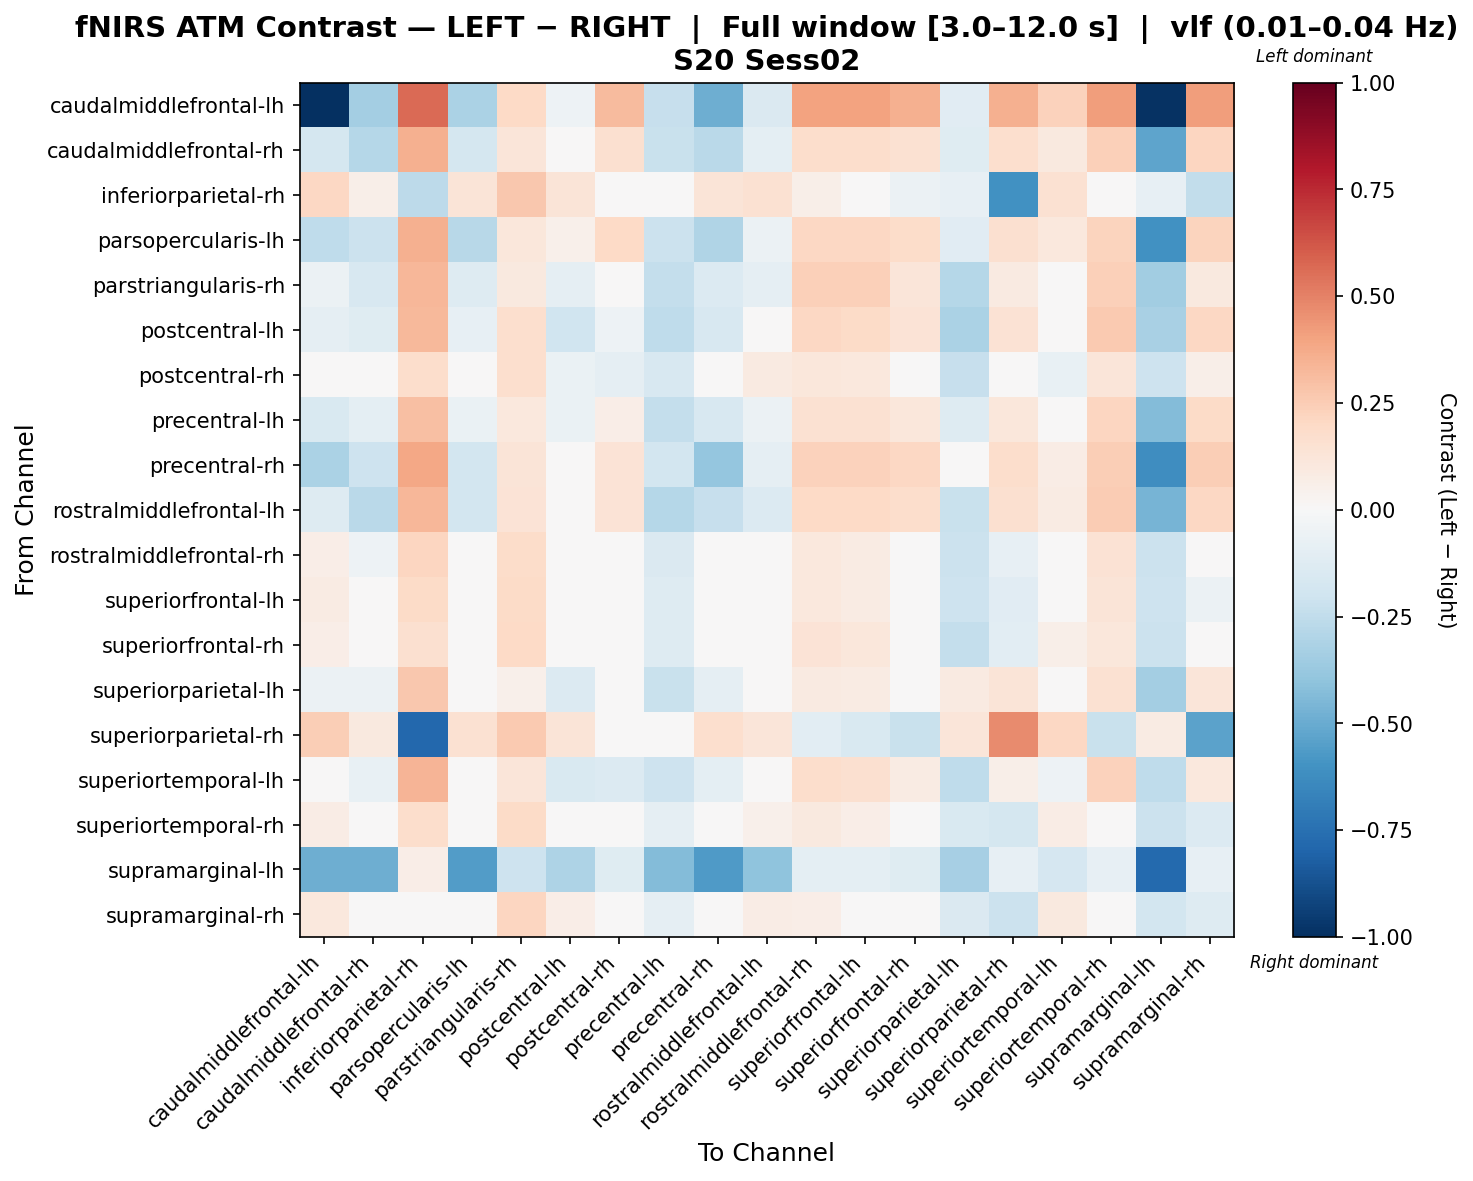

Values plotted in this chart, from the file beside it:
, caudalmiddlefrontal-lh, caudalmiddlefrontal-rh, inferiorparietal-rh, parsopercularis-lh, parstriangularis-rh, postcentral-lh, postcentral-rh, precentral-lh, precentral-rh, rostralmiddlefrontal-lh, rostralmiddlefrontal-rh, superiorfrontal-lh, superiorfrontal-rh, superiorparietal-lh, superiorparietal-rh, superiortemporal-lh, superiortemporal-rh, supramarginal-lh, supramarginal-rh
caudalmiddlefrontal-lh, -1.0, -0.3384, 0.5631, -0.3133, 0.2028, -0.05218, 0.3128, -0.2281, -0.4896, -0.1428, 0.405, 0.405, 0.3593, -0.1164, 0.3568, 0.228, 0.4182, -0.9883, 0.4182
caudalmiddlefrontal-rh, -0.1777, -0.2819, 0.3582, -0.1793, 0.1224, 0.01719, 0.1624, -0.2232, -0.2703, -0.09622, 0.1755, 0.1755, 0.1518, -0.1234, 0.1643, 0.09983, 0.2407, -0.5307, 0.2146
inferiorparietal-rh, 0.2076, 0.05862, -0.2604, 0.1261, 0.2659, 0.1253, 0.005932, -0.01565, 0.1255, 0.1488, 0.05913, 0.02623, -0.0602, -0.07832, -0.6052, 0.1505, 0.04757, -0.08287, -0.2446
parsopercularis-lh, -0.2548, -0.2161, 0.353, -0.2754, 0.1162, 0.05063, 0.1957, -0.2168, -0.2985, -0.06062, 0.2097, 0.2097, 0.1854, -0.112, 0.1608, 0.1077, 0.2237, -0.6018, 0.2237
parstriangularis-rh, -0.05527, -0.1635, 0.3327, -0.1294, 0.1001, -0.08642, 0.0476, -0.2352, -0.1357, -0.08971, 0.2396, 0.2396, 0.1229, -0.289, 0.08818, 0.02156, 0.2394, -0.3442, 0.09671
postcentral-lh, -0.09146, -0.1223, 0.3236, -0.07873, 0.167, -0.2016, -0.05395, -0.2563, -0.1589, -0.01997, 0.2041, 0.1948, 0.135, -0.3151, 0.1453, -0.01335, 0.2581, -0.3249, 0.2086
postcentral-rh, 0.02082, -0.009862, 0.1751, 0.02874, 0.1659, -0.0684, -0.08747, -0.1586, -0.04274, 0.08752, 0.1151, 0.1038, 0.006659, -0.2342, 0.003988, -0.07615, 0.1199, -0.2102, 0.06008
precentral-lh, -0.1495, -0.09424, 0.3003, -0.06393, 0.103, -0.06941, 0.0645, -0.2374, -0.16, -0.06119, 0.1514, 0.1514, 0.1169, -0.126, 0.1141, -0.007223, 0.2134, -0.4348, 0.1886
precentral-rh, -0.3165, -0.2043, 0.3843, -0.1832, 0.1304, -0.02031, 0.1394, -0.1863, -0.3879, -0.09213, 0.2296, 0.2296, 0.2046, -0.04476, 0.1768, 0.07559, 0.2425, -0.6201, 0.2425
rostralmiddlefrontal-lh, -0.1299, -0.2664, 0.332, -0.1865, 0.1406, 0.02801, 0.1349, -0.2814, -0.2309, -0.1364, 0.2015, 0.2015, 0.1783, -0.2218, 0.1593, 0.07833, 0.2565, -0.4622, 0.2048
rostralmiddlefrontal-rh, 0.06633, -0.05331, 0.2157, -0.01261, 0.1839, -0.01334, -0.02594, -0.1418, -0.01297, 0.02699, 0.1061, 0.08189, -0.04568, -0.2137, -0.08284, 0.0287, 0.1442, -0.2159, -0.03568
superiorfrontal-lh, 0.08012, -0.04304, 0.1876, -0.003245, 0.192, -0.00486, -0.02827, -0.1324, -0.002344, 0.03584, 0.1046, 0.08037, -0.04879, -0.2052, -0.1117, 0.03681, 0.1289, -0.2044, -0.06195
superiorfrontal-rh, 0.06562, -0.04321, 0.1615, -0.004749, 0.1994, -0.01967, -0.04187, -0.1296, -0.007885, 0.03985, 0.1332, 0.1104, -0.04086, -0.2353, -0.1034, 0.0574, 0.1108, -0.2157, -0.03608
superiorparietal-lh, -0.06133, -0.05721, 0.2686, -0.03527, 0.05467, -0.133, -0.02493, -0.2234, -0.08858, -0.03059, 0.09085, 0.0818, 0.01939, 0.08922, 0.13, -0.007293, 0.1485, -0.3433, 0.1218
superiorparietal-rh, 0.2483, 0.1005, -0.7843, 0.1497, 0.2634, 0.1252, -0.0391, -0.001213, 0.1713, 0.1244, -0.1059, -0.153, -0.2246, 0.1235, 0.4742, 0.2052, -0.2246, 0.07933, -0.5322
superiortemporal-lh, -0.0111, -0.07035, 0.3381, -0.02618, 0.1189, -0.1527, -0.1329, -0.2088, -0.09788, -0.007646, 0.1738, 0.163, 0.08155, -0.2572, 0.05716, -0.05057, 0.2294, -0.2502, 0.1038
superiortemporal-rh, 0.07128, -0.01398, 0.175, -0.01282, 0.1945, 0.04975, -0.0007594, -0.08971, -0.01188, 0.05184, 0.09543, 0.0696, -0.02624, -0.1505, -0.1761, 0.07711, 0.0453, -0.2145, -0.1334
supramarginal-lh, -0.4852, -0.4867, 0.06971, -0.5551, -0.2072, -0.3053, -0.1229, -0.4309, -0.5696, -0.4027, -0.09534, -0.09534, -0.1232, -0.3335, -0.08538, -0.1645, -0.08159, -0.7806, -0.08159
supramarginal-rh, 0.106, -0.009133, 0.007222, 0.03103, 0.2159, 0.06365, -0.007536, -0.08678, 0.02868, 0.07581, 0.06357, 0.0395, 0.01385, -0.1456, -0.2157, 0.09535, 0.0395, -0.184, -0.1313
